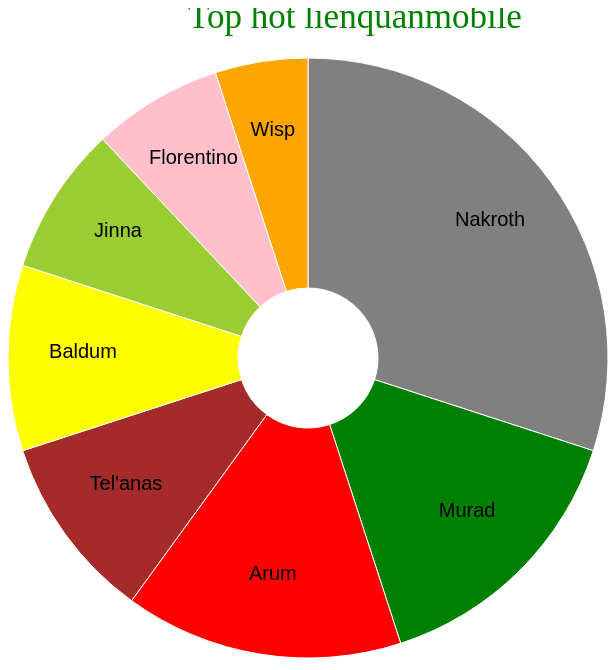
D3 v4 page, settled after 360 driven frames (6 s of simulated time); the page loaded 1 data file(s).


        // d3.select('body').append('svg').attr("width", 500).attr("height",600).attr("margin", "0 auto");
        var svg = d3.select("svg"),
            width = svg.attr("width"),
            height = svg.attr("height"),
            radius = Math.min(width, height) / 2;
        
         var g = svg.append("g")
            .attr("transform", "translate(" + width / 2 + "," + height / 2 + ")");

         var color = d3.scaleOrdinal([
            'gray', 'green', 'brown', 'orange', 'yellow', 'red', 'pink','yellowgreen'
         ]);
         
         var pie = d3.pie().value(function(d) { 
            return d.percent; 
         });
         
         var path = d3.arc()
            .outerRadius(radius).innerRadius(70);
        
         var label = d3.arc()
            .outerRadius(radius).innerRadius(radius - 150);
         
         d3.csv("lienquanmobile.csv", function(error, data) {
            if (error) {
               throw error;
            };

            var arc = g.selectAll(".arc")
               .data(pie(data))
               .enter()
               .append("g")
               .attr("class", "arc");
            
            arc.append("path")
               .attr("d", path)
               .attr("fill", function(d) { return color(d.data.states); });
        
        
            arc.append("text").attr("transform", function(d) { 
               return "translate(" + label.centroid(d) + ")"; 
            })
            .text(function(d) { return d.data.states; });
            
         });
         
         
         svg.append("g")
            .attr("transform", "translate(" + (width / 2 - 120) + "," + 20 + ")")
            .append("text").text("Top hot lienquanmobile")
            .attr("class", "title");
    

### data: lienquanmobile.csv
states, percent
Nakroth, 30.00
Murad, 15.00
Tel'anas, 10.0
Wisp, 5.00
Baldum, 10.0
Arum, 15.0
Florentino, 7.0
Jinna, 8.00